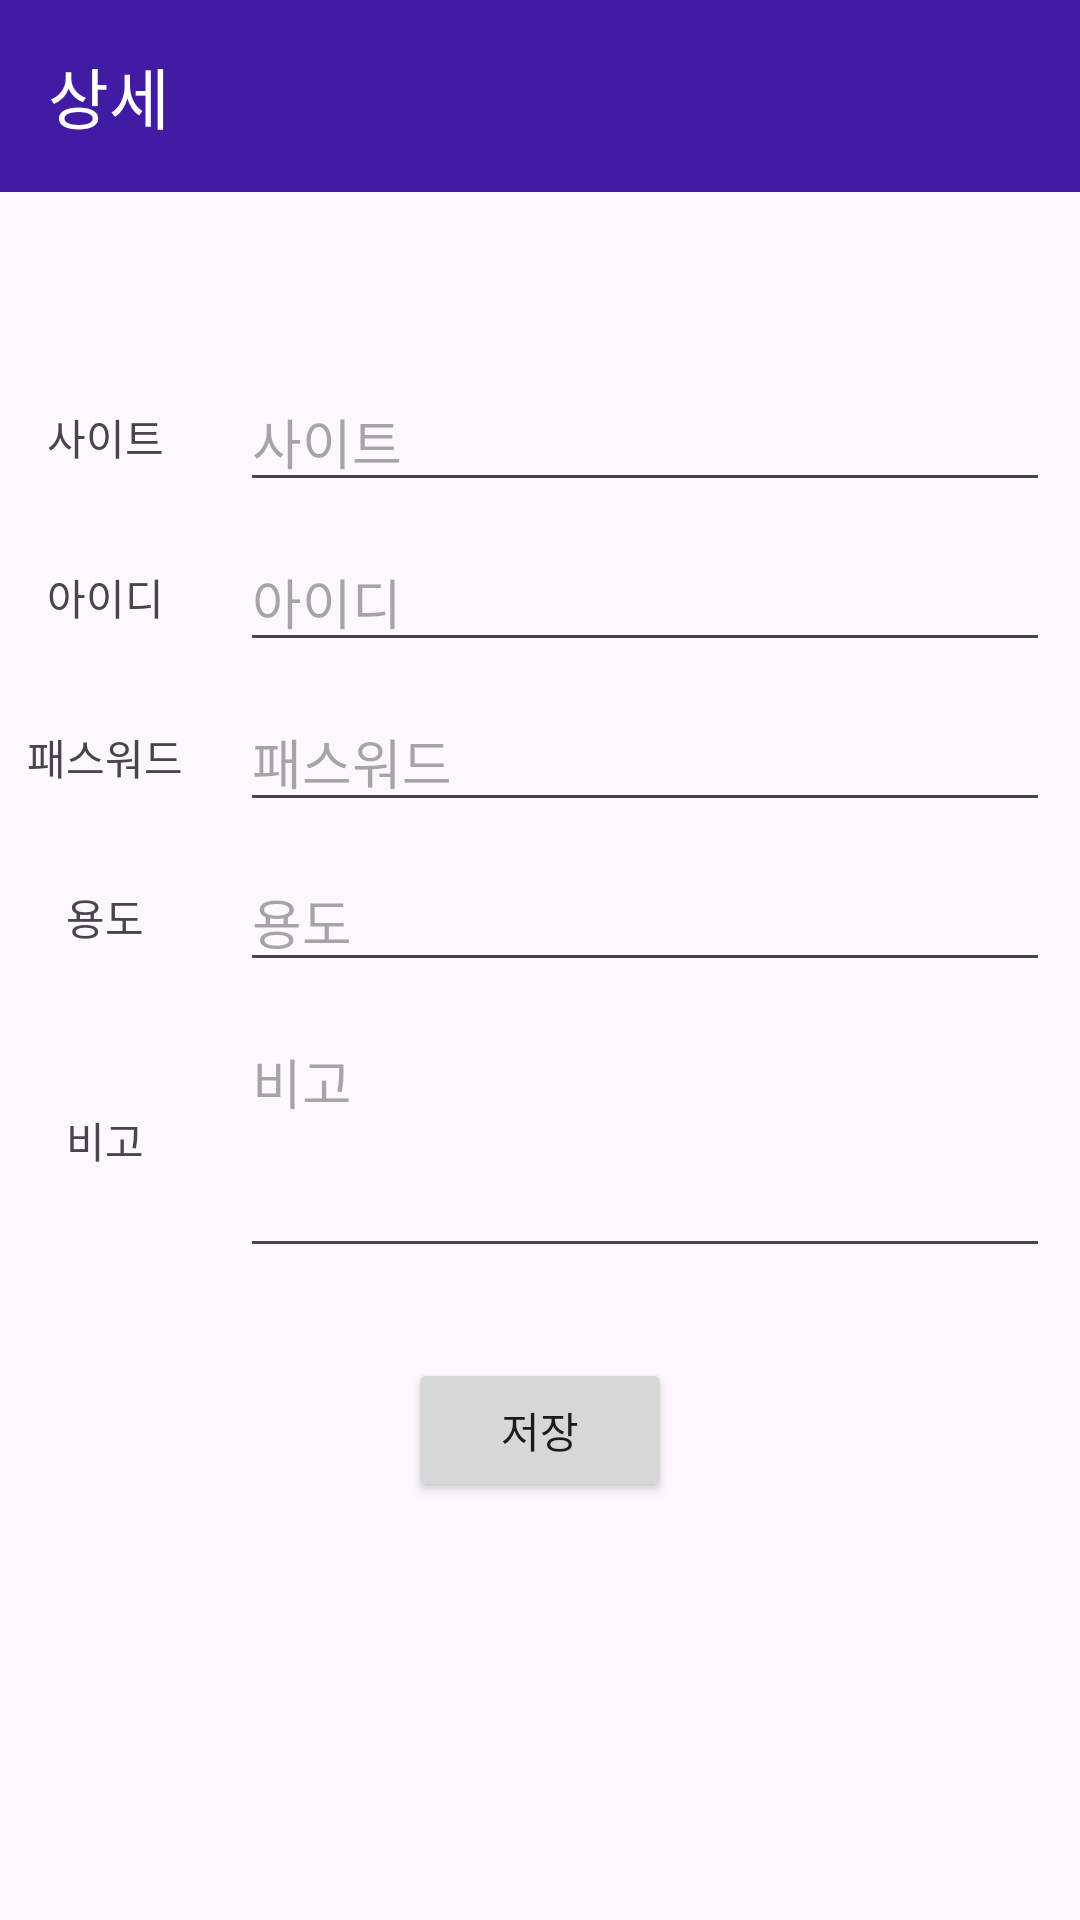

Write the Android layout XML for this screen, with the resource values it uses.
<!-- AndroidManifest.xml: application theme Theme.MyPWD -->
<!-- res/layout/activity_pwd_detail.xml -->
<?xml version="1.0" encoding="utf-8"?>
<LinearLayout xmlns:android="http://schemas.android.com/apk/res/android"
    xmlns:app="http://schemas.android.com/apk/res-auto"
    xmlns:tools="http://schemas.android.com/tools"
    android:id="@+id/main"
    android:layout_width="match_parent"
    android:layout_height="match_parent"
    tools:context=".activity.PwdDetailActivity"
    android:orientation="vertical">

    <androidx.appcompat.widget.Toolbar
        android:id="@+id/toolbar"
        android:layout_width="match_parent"
        android:layout_height="?attr/actionBarSize"
        android:background="#411BA4"
        android:theme="@style/ThemeOverlay.AppCompat.Dark.ActionBar"
        android:elevation="4dp"
        app:title="@string/detail"/>

    <LinearLayout
        android:layout_width="match_parent"
        android:layout_height="wrap_content"
        android:orientation="horizontal"
        android:layout_marginTop="60dp">
        <TextView
            android:layout_width="70dp"
            android:layout_height="match_parent"
            android:text="@string/site"
            android:gravity="center"/>
        <EditText
            android:id="@+id/pwdDetail_tbxSite"
            android:layout_width="match_parent"
            android:layout_height="match_parent"
            android:hint="@string/site"
            android:layout_marginLeft="10dp"
            android:layout_marginRight="10dp"/>
    </LinearLayout>
    <LinearLayout
        android:layout_width="match_parent"
        android:layout_height="wrap_content"
        android:orientation="horizontal"
        android:layout_marginTop="10dp">
        <TextView
            android:layout_width="70dp"
            android:layout_height="match_parent"
            android:text="@string/id"
            android:gravity="center"/>
        <EditText
            android:id="@+id/pwdDetail_tbxId"
            android:layout_width="match_parent"
            android:layout_height="match_parent"
            android:hint="@string/id"
            android:layout_marginLeft="10dp"
            android:layout_marginRight="10dp"/>
    </LinearLayout>
    <LinearLayout
        android:layout_width="match_parent"
        android:layout_height="wrap_content"
        android:orientation="horizontal"
        android:layout_marginTop="10dp">
        <TextView
            android:layout_width="70dp"
            android:layout_height="match_parent"
            android:text="@string/password"
            android:gravity="center"/>
        <EditText
            android:id="@+id/pwdDetail_tbxPassword"
            android:layout_width="match_parent"
            android:layout_height="match_parent"
            android:hint="@string/password"
            android:layout_marginLeft="10dp"
            android:layout_marginRight="10dp"/>
    </LinearLayout>
    <LinearLayout
        android:layout_width="match_parent"
        android:layout_height="wrap_content"
        android:orientation="horizontal"
        android:layout_marginTop="10dp">
        <TextView
            android:layout_width="70dp"
            android:layout_height="match_parent"
            android:text="@string/purpose"
            android:gravity="center"/>
        <EditText
            android:id="@+id/pwdDetail_tbxPurpose"
            android:layout_width="match_parent"
            android:layout_height="match_parent"
            android:hint="@string/purpose"
            android:layout_marginLeft="10dp"
            android:layout_marginRight="10dp"/>
    </LinearLayout>
    <LinearLayout
        android:layout_width="match_parent"
        android:layout_height="wrap_content"
        android:orientation="horizontal"
        android:layout_marginTop="10dp">
        <TextView
            android:layout_width="70dp"
            android:layout_height="match_parent"
            android:gravity="center"
            android:text="@string/remark"/>
        <EditText
            android:id="@+id/pwdDetail_tbxRemark"
            android:layout_width="match_parent"
            android:layout_height="match_parent"
            android:hint="@string/remark"
            android:layout_marginLeft="10dp"
            android:layout_marginRight="10dp"
            android:inputType="textMultiLine"
            android:gravity="top|start"
            android:minLines="3"
            android:maxLines="5"
            android:scrollbars="vertical" />
    </LinearLayout>
    <LinearLayout
        android:layout_width="match_parent"
        android:layout_height="wrap_content"
        android:gravity="center"
        android:layout_marginTop="20dp">
        <Button
            android:id="@+id/pwdDetail_btnSave"
            android:layout_width="wrap_content"
            android:layout_height="wrap_content"
            android:text="@string/save"
            android:layout_margin="10dp"
            />
    </LinearLayout>
</LinearLayout>
<!-- resources referenced by this layout -->
<resources>
  <string name="detail">상세</string>
  <string name="id">아이디</string>
  <string name="password">패스워드</string>
  <string name="purpose">용도</string>
  <string name="remark">비고</string>
  <string name="save">저장</string>
  <string name="site">사이트</string>
  <style name="Theme.MyPWD" parent="Base.Theme.MyPWD" />
  <style name="Base.Theme.MyPWD" parent="Theme.Material3.DayNight.NoActionBar">
          
          
          <item name="android:windowFullscreen">false</item>
      </style>
</resources>
